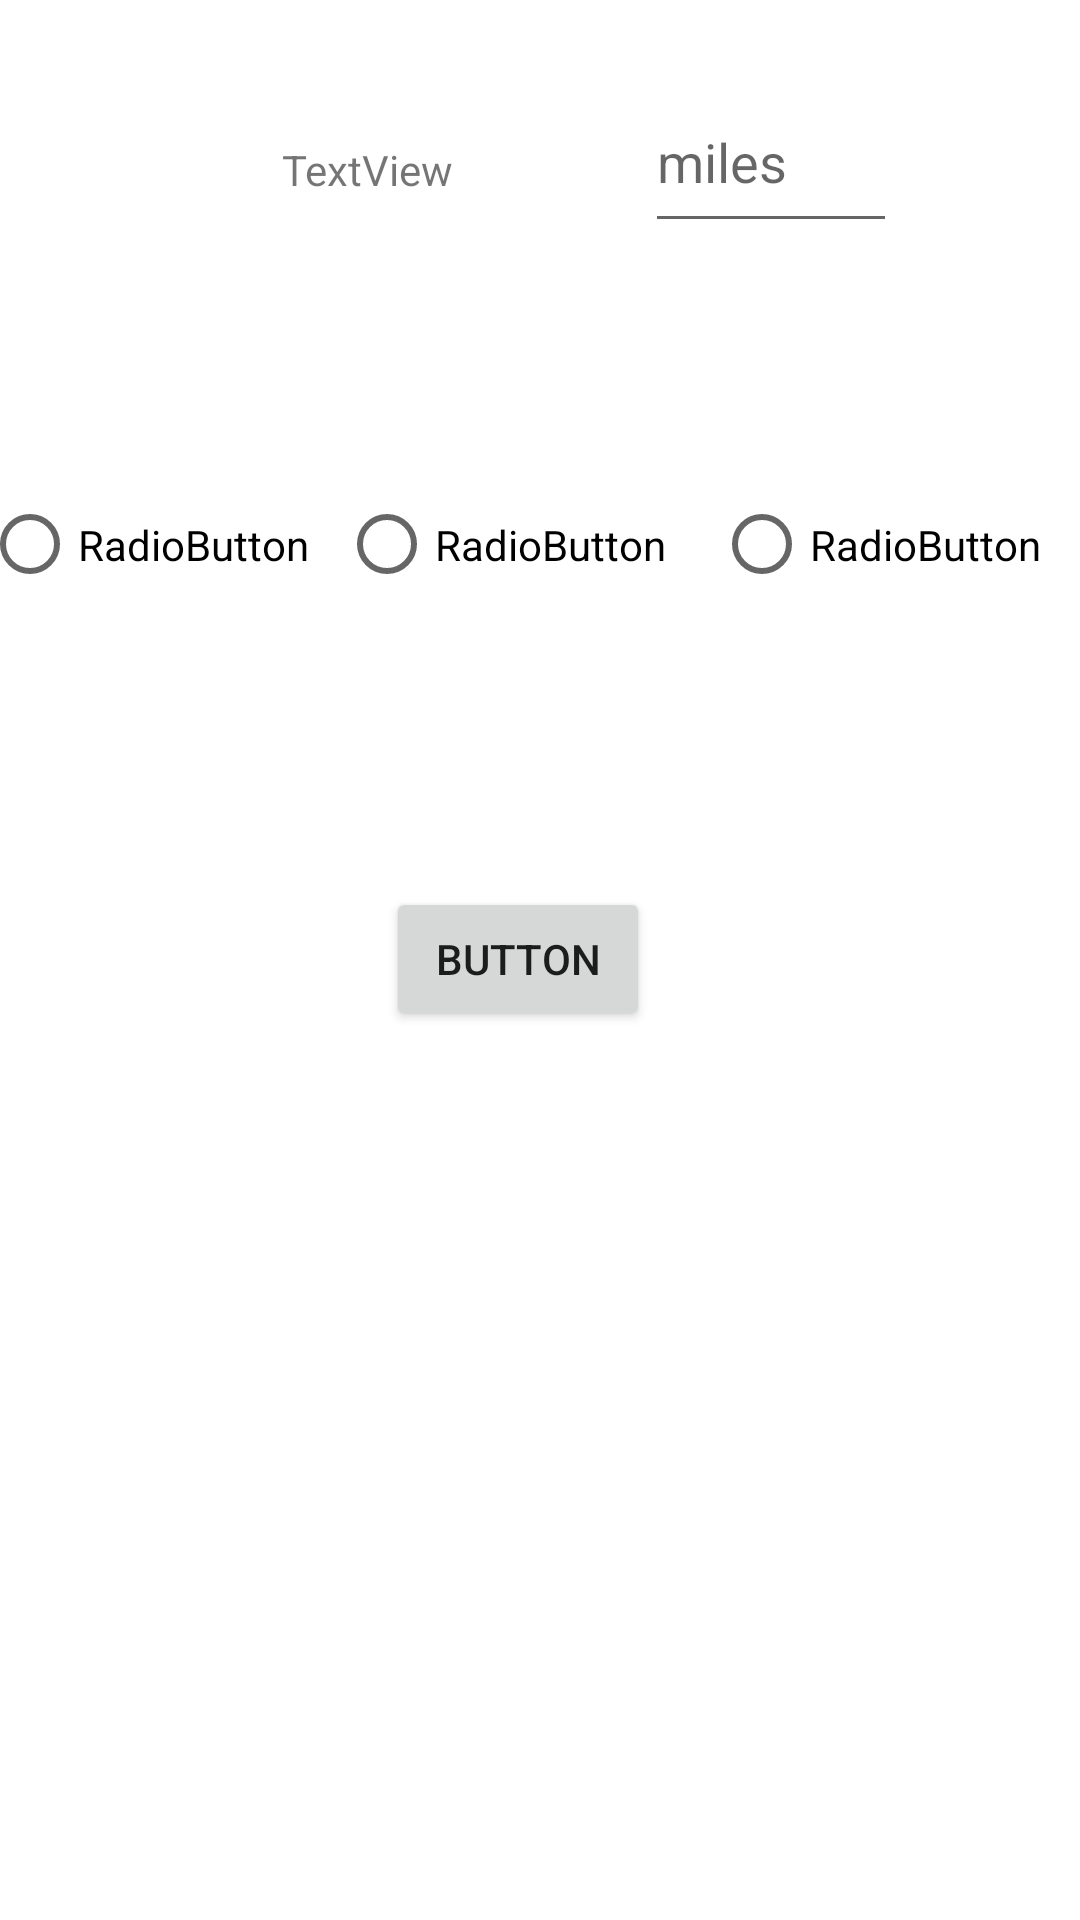

Write the Android layout XML for this screen, with the resource values it uses.
<!-- AndroidManifest.xml: application theme Theme.UberCalc -->
<!-- res/layout/activity_main.xml -->
<?xml version="1.0" encoding="utf-8"?>
<androidx.constraintlayout.widget.ConstraintLayout xmlns:android="http://schemas.android.com/apk/res/android"
    xmlns:app="http://schemas.android.com/apk/res-auto"
    xmlns:tools="http://schemas.android.com/tools"
    android:layout_width="match_parent"
    android:layout_height="match_parent"
    tools:context=".MainActivity">

    <EditText
        android:id="@+id/editTextNumber"
        android:layout_width="84dp"
        android:layout_height="57dp"
        android:layout_marginStart="32dp"
        android:layout_marginTop="24dp"
        android:layout_marginEnd="102dp"
        android:layout_marginBottom="60dp"
        android:ems="10"
        android:hint="miles"
        android:inputType="number"
        app:layout_constraintBottom_toTopOf="@+id/linearLayout"
        app:layout_constraintEnd_toEndOf="parent"
        app:layout_constraintStart_toEndOf="@+id/textView"
        app:layout_constraintTop_toTopOf="parent" />

    <TextView
        android:id="@+id/textView"
        android:layout_width="wrap_content"
        android:layout_height="wrap_content"
        android:layout_marginStart="135dp"
        android:layout_marginTop="23dp"
        android:layout_marginEnd="32dp"
        android:layout_marginBottom="75dp"
        android:text="TextView"
        app:layout_constraintBottom_toTopOf="@+id/linearLayout"
        app:layout_constraintEnd_toStartOf="@+id/editTextNumber"
        app:layout_constraintStart_toStartOf="parent"
        app:layout_constraintTop_toTopOf="parent"
        app:layout_constraintVertical_bias="1.0" />

    <LinearLayout
        android:id="@+id/linearLayout"
        android:layout_width="377dp"
        android:layout_height="81dp"
        android:layout_marginStart="19dp"
        android:layout_marginTop="60dp"
        android:layout_marginEnd="15dp"
        app:layout_constraintEnd_toEndOf="parent"
        app:layout_constraintStart_toStartOf="parent"
        app:layout_constraintTop_toBottomOf="@+id/editTextNumber">

        <RadioButton
            android:id="@+id/radioButton"
            android:layout_width="119dp"
            android:layout_height="match_parent"
            android:text="RadioButton" />

        <RadioButton
            android:id="@+id/radioButton2"
            android:layout_width="125dp"
            android:layout_height="81dp"
            android:text="RadioButton" />

        <RadioButton
            android:id="@+id/radioButton3"
            android:layout_width="wrap_content"
            android:layout_height="match_parent"
            android:layout_weight="1"
            android:text="RadioButton" />

    </LinearLayout>

    <Button
        android:id="@+id/button"
        android:layout_width="wrap_content"
        android:layout_height="wrap_content"
        android:layout_marginStart="151dp"
        android:layout_marginTop="119dp"
        android:layout_marginEnd="166dp"
        android:layout_marginBottom="342dp"
        android:text="Button"
        app:layout_constraintBottom_toBottomOf="parent"
        app:layout_constraintEnd_toEndOf="parent"
        app:layout_constraintStart_toStartOf="parent"
        app:layout_constraintTop_toBottomOf="@+id/linearLayout" />

</androidx.constraintlayout.widget.ConstraintLayout>
<!-- resources referenced by this layout -->
<resources>
  <style name="Theme.UberCalc" parent="Theme.MaterialComponents.DayNight.DarkActionBar">
          
          <item name="colorPrimary">@color/purple_500</item>
          <item name="colorPrimaryVariant">@color/purple_700</item>
          <item name="colorOnPrimary">@color/white</item>
          
          <item name="colorSecondary">@color/teal_200</item>
          <item name="colorSecondaryVariant">@color/teal_700</item>
          <item name="colorOnSecondary">@color/black</item>
          
          <item name="android:statusBarColor">?attr/colorPrimaryVariant</item>
          
      </style>
  <!-- not gathered from this repository: default colours our renderer supplied (Android Studio template values) -->
  <color name="purple_500">#FF6200EE</color>
  <color name="purple_700">#FF3700B3</color>
  <color name="teal_200">#FF03DAC5</color>
  <color name="teal_700">#FF018786</color>
  <color name="black">#FF000000</color>
  <color name="white">#FFFFFFFF</color>
</resources>
